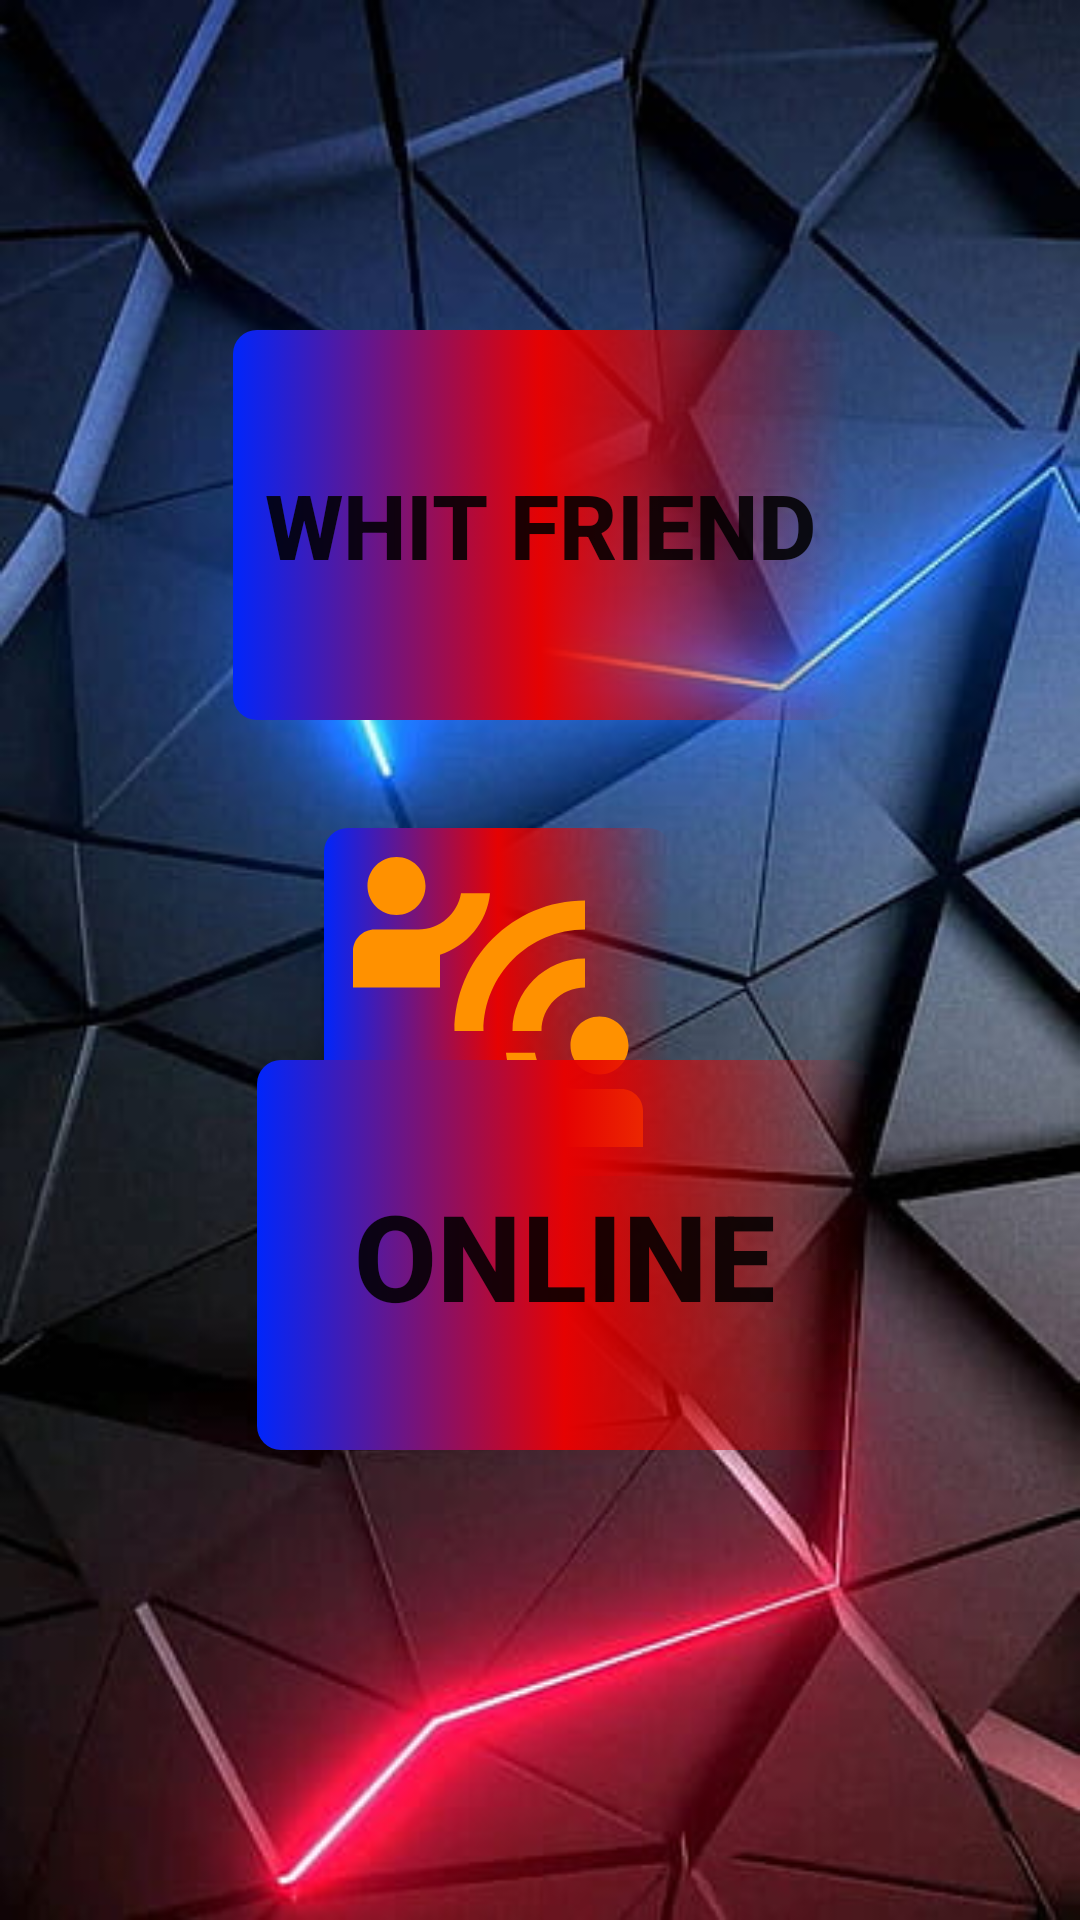

This screen was rendered from an Android layout file. Write that file and the resources it references.
<!-- AndroidManifest.xml: application theme Theme.Sport_league -->
<!-- res/layout/activity_start2v2.xml -->
<?xml version="1.0" encoding="utf-8"?>
<androidx.constraintlayout.widget.ConstraintLayout xmlns:android="http://schemas.android.com/apk/res/android"
    xmlns:app="http://schemas.android.com/apk/res-auto"
    xmlns:tools="http://schemas.android.com/tools"
    android:layout_width="match_parent"
    android:layout_height="match_parent"
    android:background="@drawable/kadr"
    tools:context=".start_2v2">

    <Button
        android:id="@+id/whitfriend2v2"
        android:layout_width="205dp"
        android:layout_height="130dp"
        android:background="@drawable/bac_button4"

        android:text="Whit friend"
        android:textSize="30dp"
        android:textStyle="bold"
        app:layout_constraintBottom_toBottomOf="parent"
        app:layout_constraintEnd_toEndOf="parent"
        app:layout_constraintStart_toStartOf="parent"
        app:layout_constraintTop_toTopOf="parent"
        app:layout_constraintVertical_bias="0.216"
        tools:ignore="MissingConstraints" />

    <Button
        android:id="@+id/whitonline2v2"
        android:layout_width="205dp"
        android:layout_height="130dp"
        android:background="@drawable/bac_button4"
        android:text="Online"
        android:textSize="40dp"
        android:textStyle="bold"
        app:layout_constraintBottom_toBottomOf="parent"
        app:layout_constraintEnd_toEndOf="parent"
        app:layout_constraintHorizontal_bias="0.553"
        app:layout_constraintStart_toStartOf="parent"
        app:layout_constraintTop_toTopOf="parent"
        app:layout_constraintVertical_bias="0.693"
        tools:ignore="MissingConstraints" />

    <ImageView
        android:id="@+id/imageView9"
        android:layout_width="116dp"
        android:layout_height="116dp"
        android:layout_marginTop="276dp"
        android:layout_marginEnd="136dp"
        android:background="@drawable/bac_button4"
        app:layout_constraintEnd_toEndOf="parent"
        app:layout_constraintTop_toTopOf="parent"
        app:srcCompat="@drawable/baseline_connect_without_contact_24" />


</androidx.constraintlayout.widget.ConstraintLayout>
<!-- resources referenced by this layout -->
<resources>
  <!-- drawable bac_button4 (drawable) -->
  <?xml version="1.0" encoding="utf-8"?>
  <selector xmlns:android="http://schemas.android.com/apk/res/android">
      <item>
          <shape android:shape="rectangle">
              <gradient android:startColor="@color/blue" android:centerColor="@color/red"  />
  
              <corners android:radius="8dp" />
          </shape>
      </item>
  </selector>
  <!-- drawable baseline_connect_without_contact_24 (drawable) -->
  <vector android:height="24dp" android:tint="#FF9100"
      android:viewportHeight="24" android:viewportWidth="24"
      android:width="24dp" xmlns:android="http://schemas.android.com/apk/res/android">
      <path android:fillColor="@android:color/white" android:pathData="M11,14H9c0,-4.97 4.03,-9 9,-9v2C14.13,7 11,10.13 11,14zM18,11V9c-2.76,0 -5,2.24 -5,5h2C15,12.34 16.34,11 18,11zM7,4c0,-1.11 -0.89,-2 -2,-2S3,2.89 3,4s0.89,2 2,2S7,5.11 7,4zM11.45,4.5h-2C9.21,5.92 7.99,7 6.5,7h-3C2.67,7 2,7.67 2,8.5V11h6V8.74C9.86,8.15 11.25,6.51 11.45,4.5zM19,17c1.11,0 2,-0.89 2,-2s-0.89,-2 -2,-2s-2,0.89 -2,2S17.89,17 19,17zM20.5,18h-3c-1.49,0 -2.71,-1.08 -2.95,-2.5h-2c0.2,2.01 1.59,3.65 3.45,4.24V22h6v-2.5C22,18.67 21.33,18 20.5,18z"/>
  </vector>
  <!-- drawable kadr: jpg bitmap (drawable, 31457 bytes) -->
  <style name="Theme.Sport_league" parent="Base.Theme.Sport_league" />
  <color name="blue">#0026FB</color>
  <color name="red">#E50202</color>
  <style name="Base.Theme.Sport_league" parent="Theme.AppCompat.Light.NoActionBar">
          
          
      </style>
</resources>
